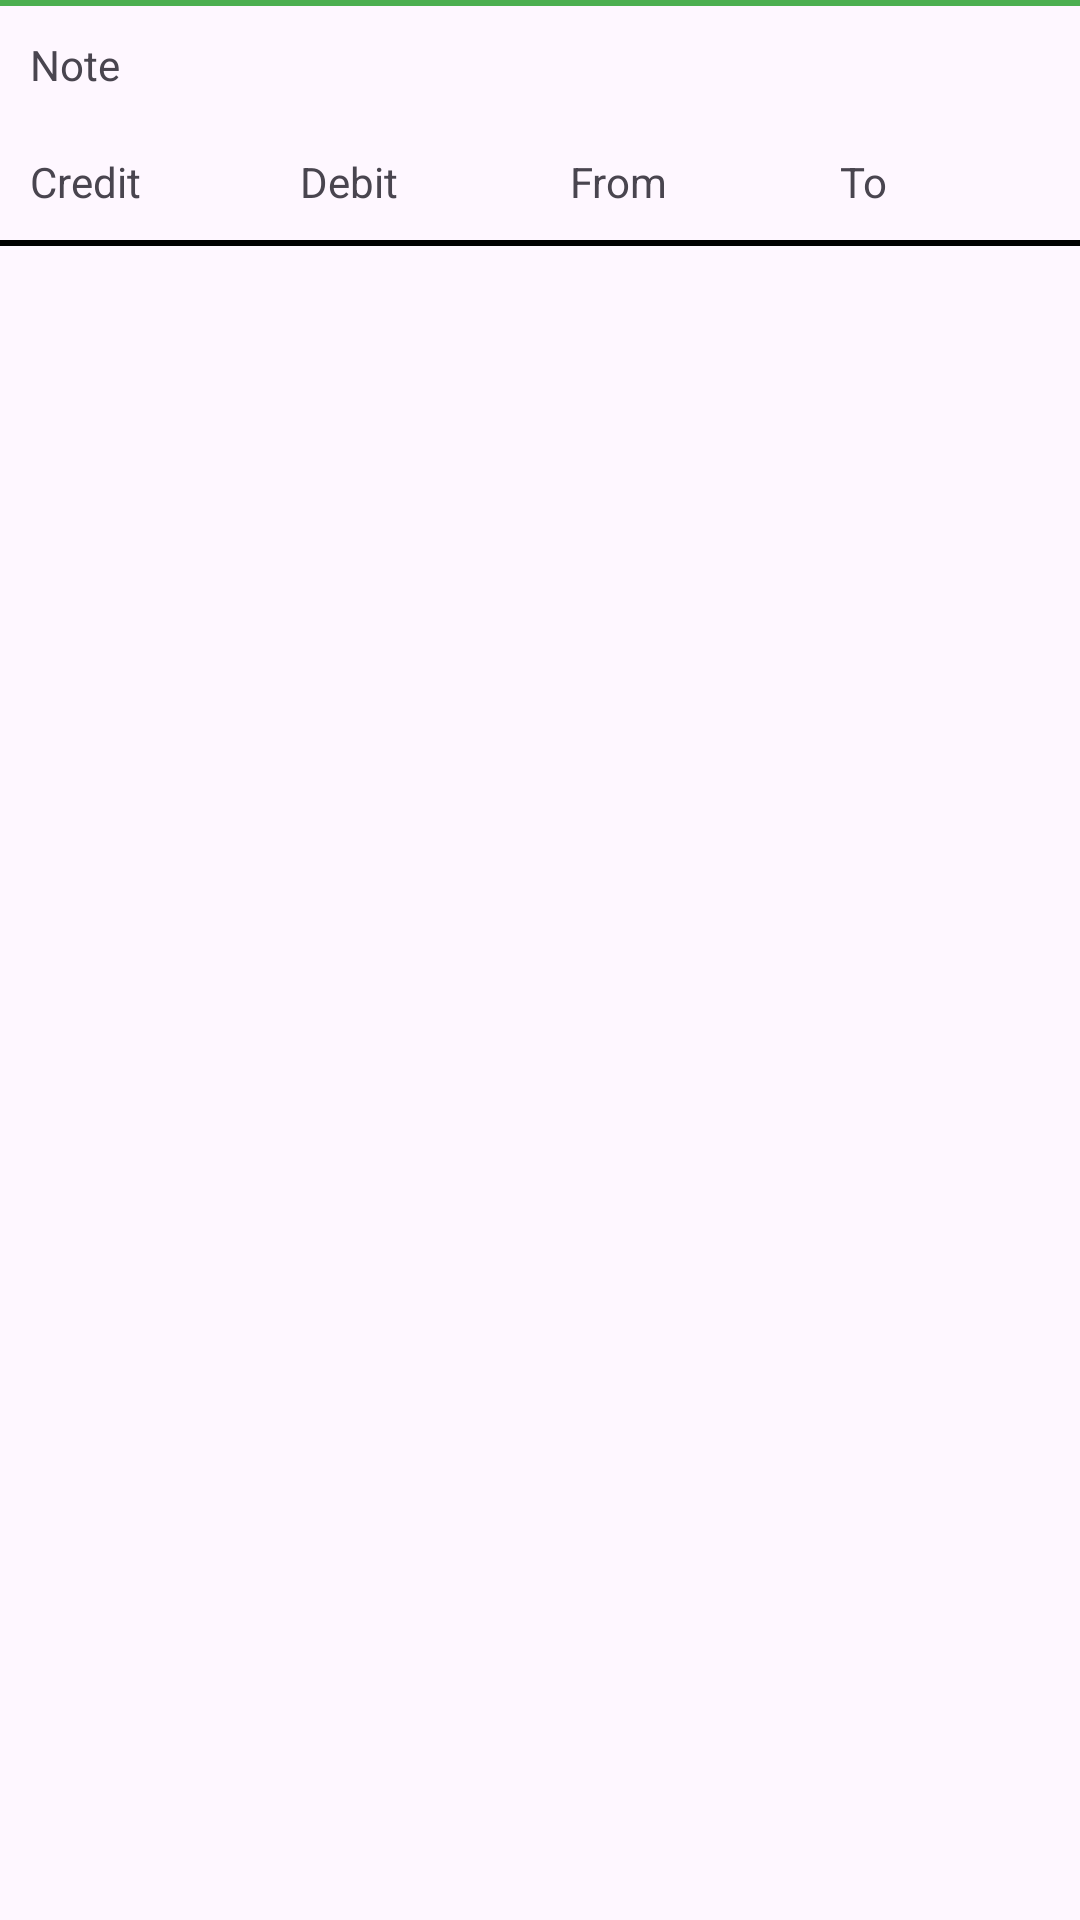

Here is an Android app screen rendered from its layout file. Give the layout XML and the strings, colors and styles it references.
<!-- AndroidManifest.xml: application theme Theme.MoneySimuation -->
<!-- res/layout/tran_layout.xml -->
<?xml version="1.0" encoding="utf-8"?>
<RelativeLayout
    xmlns:android="http://schemas.android.com/apk/res/android"
    android:layout_margin="20dp"
    android:layout_width="match_parent"
    android:layout_height="wrap_content">

    <LinearLayout
        android:layout_width="match_parent"
        android:layout_height="wrap_content"
        android:orientation="vertical"
        >

        <View
            android:layout_width="match_parent"
            android:layout_height="2dp"
            android:background="@color/colorPrimary"
            />

        <TextView
            android:id="@+id/tvTranNote"
            android:layout_width="match_parent"
            android:layout_height="wrap_content"
            android:text="Note"
            android:padding="10dp"
            />

        <LinearLayout
            android:layout_width="match_parent"
            android:layout_height="wrap_content"
            android:orientation="horizontal"
            >

            <TextView
                android:id="@+id/tvTranCredit"
                android:layout_width="0dp"
                android:layout_height="wrap_content"
                android:text="Credit"
                android:layout_weight="1"
                android:padding="10dp"
                />

            <TextView
                android:id="@+id/tvTranDebit"
                android:layout_width="0dp"
                android:layout_height="wrap_content"
                android:text="Debit"
                android:layout_weight="1"
                android:padding="10dp"
                />

            <TextView
                android:id="@+id/tvTranFrom"
                android:layout_width="0dp"
                android:layout_height="wrap_content"
                android:text="From"
                android:layout_weight="1"
                android:padding="10dp"
                />

            <TextView
                android:id="@+id/tvTranTo"
                android:layout_width="0dp"
                android:layout_height="wrap_content"
                android:text="To"
                android:layout_weight="1"
                android:padding="10dp"
                />

        </LinearLayout>

        <View
            android:layout_width="match_parent"
            android:layout_height="2dp"
            android:background="@color/black"
            />

    </LinearLayout>

</RelativeLayout>
<!-- resources referenced by this layout -->
<resources>
  <color name="black">#FF000000</color>
  <color name="colorPrimary">#4CAF50</color>
  <style name="Theme.MoneySimuation" parent="Base.Theme.MoneySimuation" />
  <style name="Base.Theme.MoneySimuation" parent="Theme.Material3.DayNight.NoActionBar">
          
          
      </style>
</resources>
